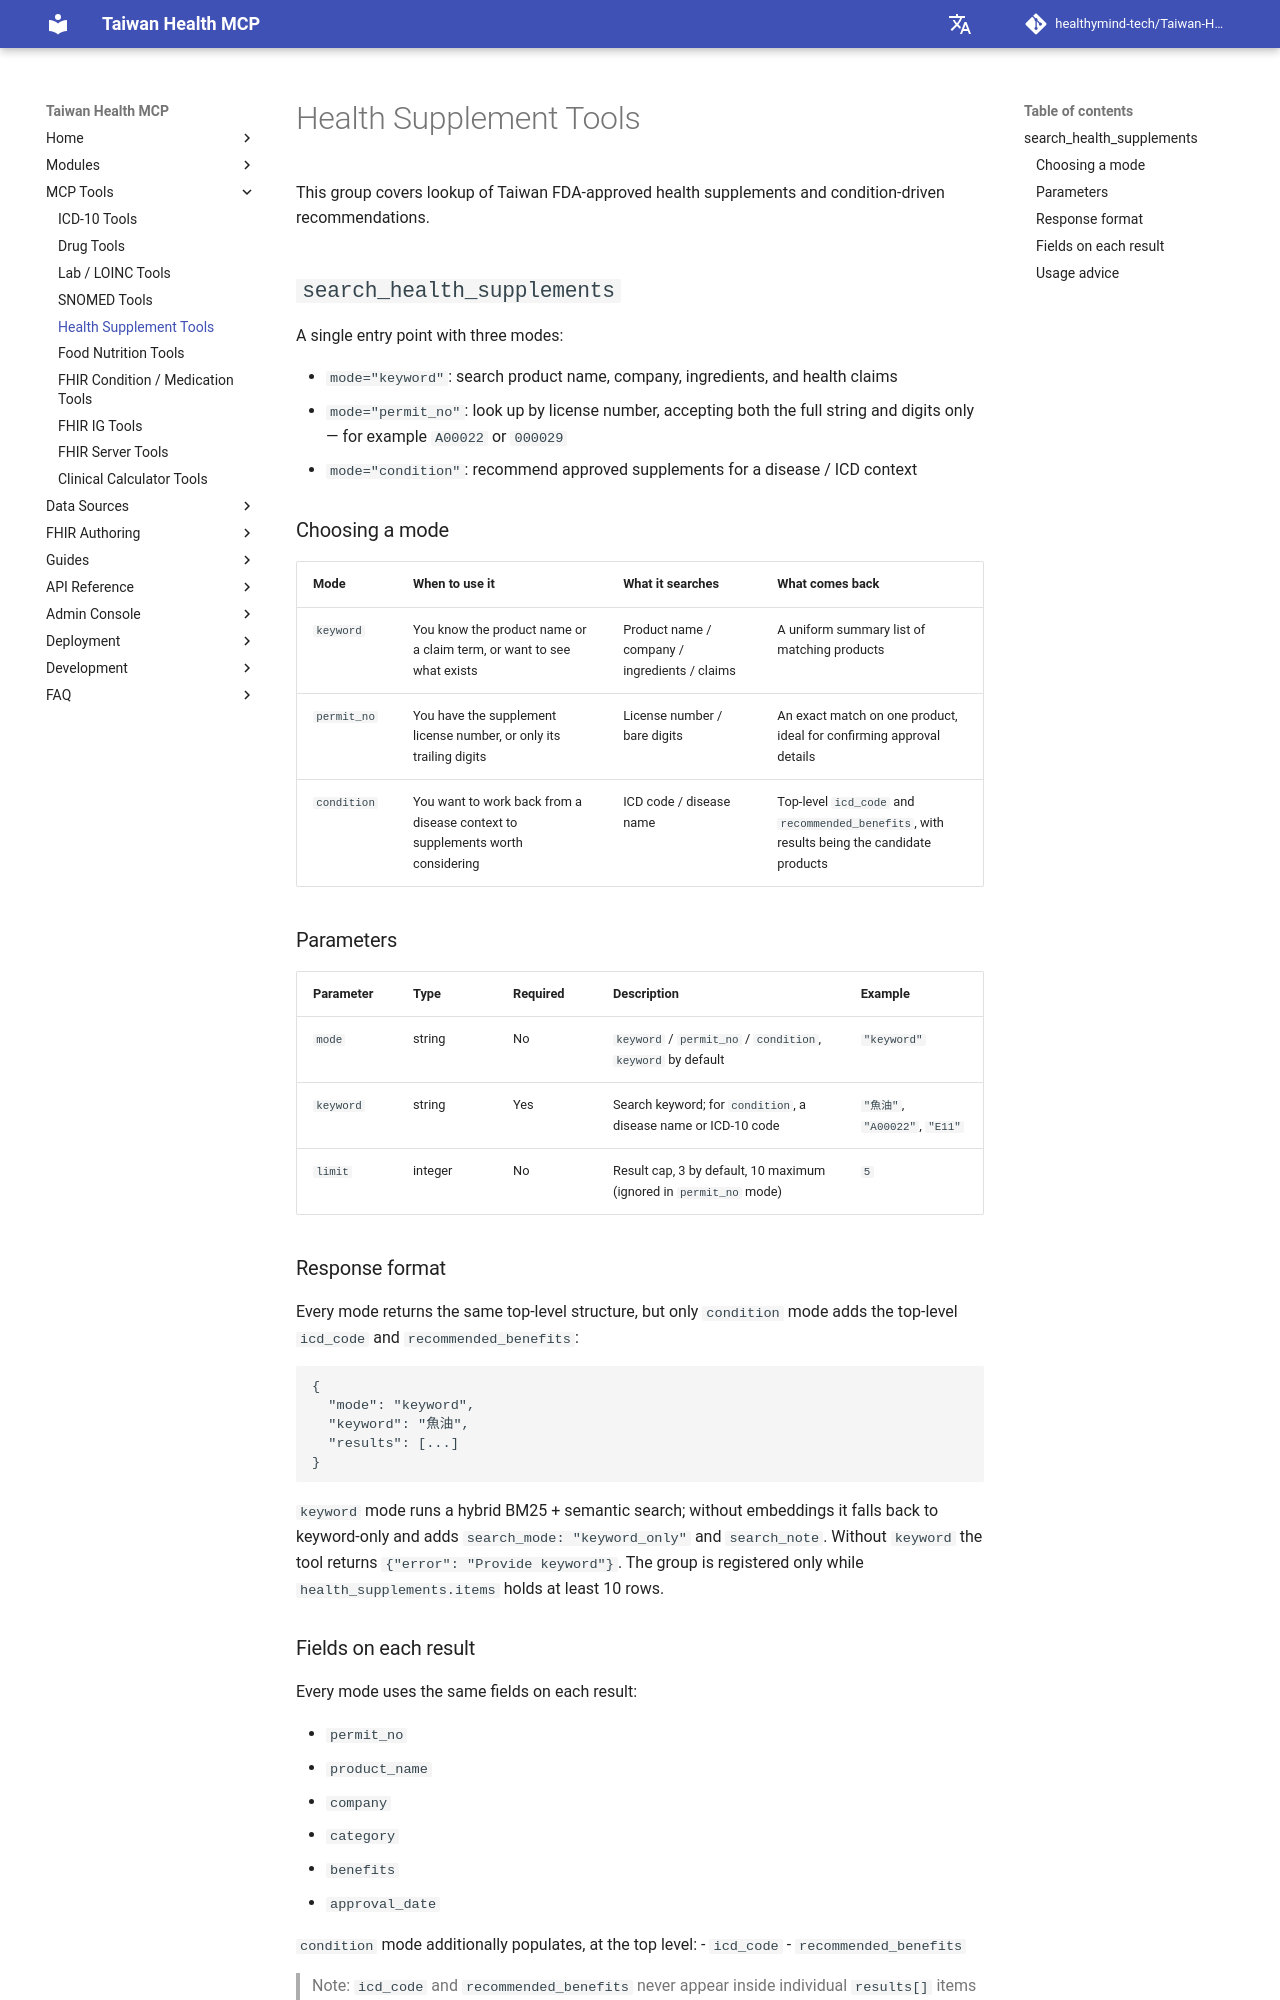

repository: healthymind-tech/Taiwan-Health-MCP · page: en/tools/health-supplements-tools/index.html · generator: mkdocs

# 健康補充品工具 (Health Supplements Tools)

此類別工具整合台灣 FDA 核可健康補充品的查詢與疾病情境推薦。

## `search_health_supplements`
單一入口，三種模式：

- `mode="keyword"`：搜尋產品名稱、公司、成分、功效
- `mode="permit_no"`：依許可證號查詢，支援完整字串與 digits only，例如 `A00022`、`000029`
- `mode="condition"`：依疾病 / ICD 情境推薦對應的核可補充品

### 模式選擇
| 模式 | 適合何時使用 | 查詢重點 | 回傳結果重點 |
| :--- | :--- | :--- | :--- |
| `keyword` | 你知道產品名、功效詞、或想先找有哪些產品 | 產品名稱 / 公司 / 成分 / 功效 | 回傳對應產品的統一摘要清單 |
| `permit_no` | 你已知健康補充品許可證號，或只剩尾碼數字 | 許可證號 / bare digits | 精準對應單一產品，適合確認核可資訊 |
| `condition` | 你想從疾病情境反查可參考的核可補充品 | ICD / 疾病名稱 | 回傳頂層 `icd_code` 與 `recommended_benefits`，results 是可參考產品 |

### 參數
| 參數名 | 型別 | 必填 | 說明 | 範例 |
| :--- | :--- | :--- | :--- | :--- |
| `mode` | string | 否 | `keyword` / `permit_no` / `condition`，預設 `keyword` | `"keyword"` |
| `keyword` | string | 是 | 查詢關鍵字；`condition` 時可填疾病名稱或 ICD-10 代碼 | `"魚油"`, `"A00022"`, `"E11"` |
| `limit` | integer | 否 | 結果上限，預設 3，上限 10（`permit_no` 模式忽略） | `5` |

### 回傳格式
所有模式都回傳相同 top-level 結構，但只有 `condition` 模式會額外帶出頂層的 `icd_code` 與 `recommended_benefits`：

```json
{
  "mode": "keyword",
  "keyword": "魚油",
  "results": [...]
}
```

`keyword` 模式走 BM25 + 語意混合搜尋；embedding 不可用時退回純關鍵字並帶 `search_mode: "keyword_only"` 與 `search_note`。
未提供 `keyword` 時回傳 `{"error": "Provide keyword"}`。此工具組只在 `health_supplements.items` 至少有 10 筆時註冊。
